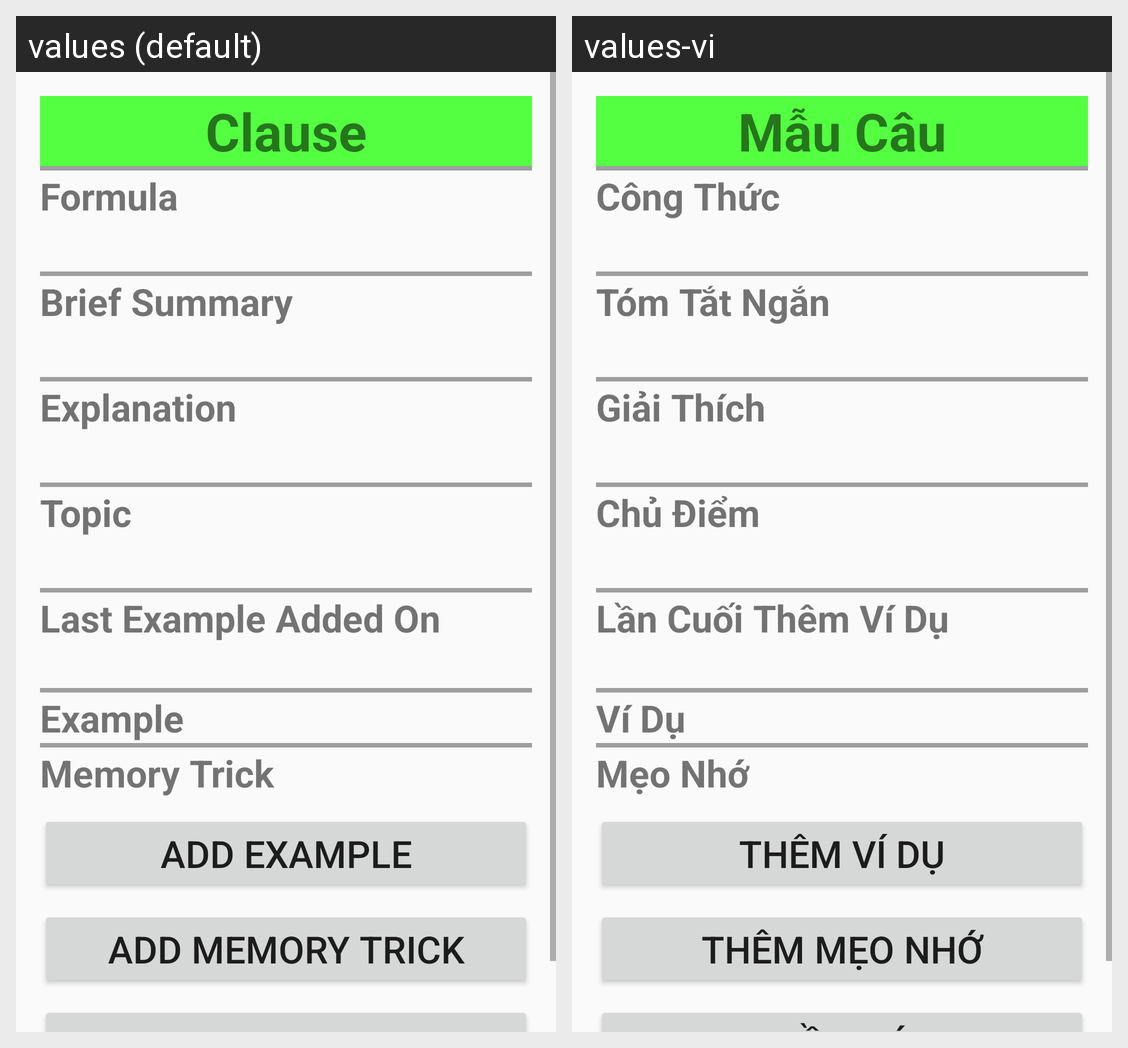

The Android screen above is rendered under two locales of the same app. Produce the string resources it draws, with the default and per-locale values.
Android screen res/layout/layout_detailed_clause_content.xml rendered under 2 locales, left to right: values (default), values-vi. Device: Nexus 5 (rendered at 1080×1920; each locale shown at half size, 540×960, under a caption strip naming it); theme AppTheme.
Strings drawn on this screen, with the default value and each locale's value (text and hints the layout hard-codes, and strings that could not be matched under every locale, appear in the picture but are not listed):

foo_clause
  values: Clause
  values-vi: Mẫu Câu

foo_formula
  values: Formula
  values-vi: Công Thức

foo_brief_summary
  values: Brief Summary
  values-vi: Tóm Tắt Ngắn

foo_explanation
  values: Explanation
  values-vi: Giải Thích

foo_topic
  values: Topic
  values-vi: Chủ Điểm

foo_last_example_on
  values: Last Example Added On
  values-vi: Lần Cuối Thêm Ví Dụ

foo_example
  values: Example
  values-vi: Ví Dụ

memory_trick
  values: Memory Trick
  values-vi: Mẹo Nhớ

add_example
  values: Add Example
  values-vi: Thêm Ví Dụ

add_memory_trick
  values: Add Memory Trick
  values-vi: Thêm Mẹo Nhớ
